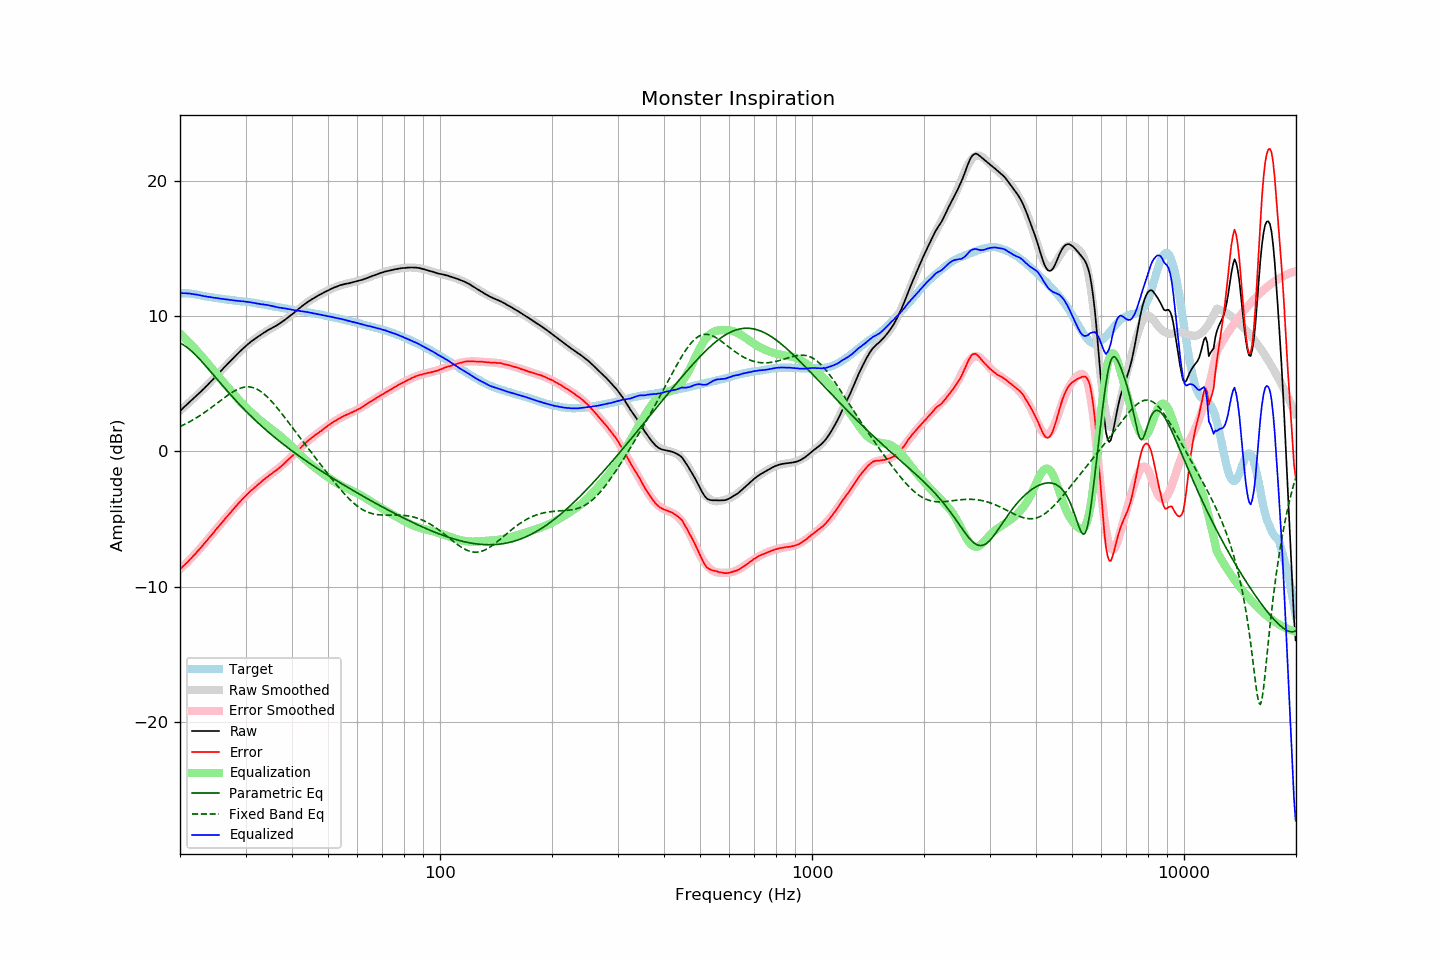

Values plotted in this chart, from the file beside it:
frequency, raw, error, smoothed, error_smoothed, equalization, parametric_eq, fixed_band_eq, equalized_raw, equalized_smoothed, target
20.00, 3.00, -8.68, 3.01, -8.69, 8.69, 8.01, 1.84, 11.69, 11.70, 11.68
20.20, 3.11, -8.57, 3.11, -8.58, 8.58, 7.95, 1.89, 11.69, 11.70, 11.68
20.40, 3.22, -8.46, 3.22, -8.47, 8.47, 7.88, 1.95, 11.68, 11.69, 11.68
20.61, 3.32, -8.36, 3.33, -8.35, 8.35, 7.80, 2.01, 11.68, 11.68, 11.68
20.81, 3.45, -8.23, 3.43, -8.23, 8.23, 7.72, 2.07, 11.68, 11.67, 11.68
21.02, 3.55, -8.13, 3.54, -8.11, 8.11, 7.63, 2.13, 11.66, 11.65, 11.68
21.23, 3.67, -7.99, 3.65, -7.99, 7.99, 7.53, 2.20, 11.66, 11.64, 11.66
21.44, 3.77, -7.88, 3.76, -7.87, 7.87, 7.43, 2.26, 11.64, 11.63, 11.65
21.66, 3.87, -7.75, 3.87, -7.75, 7.75, 7.32, 2.33, 11.62, 11.61, 11.63
21.87, 3.98, -7.63, 3.98, -7.62, 7.62, 7.21, 2.40, 11.60, 11.60, 11.61
22.09, 4.10, -7.50, 4.09, -7.49, 7.49, 7.09, 2.47, 11.59, 11.58, 11.60
22.31, 4.21, -7.36, 4.20, -7.36, 7.36, 6.97, 2.54, 11.57, 11.57, 11.56
22.54, 4.31, -7.23, 4.32, -7.23, 7.23, 6.84, 2.62, 11.54, 11.54, 11.54
22.76, 4.43, -7.10, 4.43, -7.09, 7.09, 6.71, 2.70, 11.52, 11.52, 11.52
22.99, 4.54, -6.96, 4.54, -6.96, 6.96, 6.58, 2.78, 11.49, 11.50, 11.49
23.22, 4.65, -6.82, 4.66, -6.82, 6.82, 6.45, 2.86, 11.46, 11.48, 11.46
23.45, 4.78, -6.66, 4.78, -6.68, 6.68, 6.32, 2.94, 11.45, 11.45, 11.44
23.69, 4.88, -6.55, 4.90, -6.54, 6.54, 6.18, 3.02, 11.42, 11.43, 11.43
23.92, 5.02, -6.39, 5.02, -6.39, 6.39, 6.04, 3.11, 11.41, 11.41, 11.41
24.16, 5.15, -6.25, 5.14, -6.25, 6.25, 5.90, 3.20, 11.40, 11.39, 11.40
24.40, 5.26, -6.12, 5.26, -6.11, 6.11, 5.77, 3.28, 11.37, 11.37, 11.38
24.65, 5.38, -5.97, 5.39, -5.97, 5.97, 5.63, 3.37, 11.35, 11.35, 11.36
24.89, 5.52, -5.82, 5.51, -5.82, 5.82, 5.49, 3.46, 11.34, 11.34, 11.34
25.14, 5.65, -5.68, 5.64, -5.68, 5.68, 5.35, 3.56, 11.33, 11.32, 11.32
25.39, 5.77, -5.54, 5.76, -5.54, 5.54, 5.21, 3.65, 11.31, 11.30, 11.30
25.65, 5.90, -5.40, 5.89, -5.40, 5.40, 5.07, 3.74, 11.29, 11.29, 11.29
25.91, 6.01, -5.25, 6.01, -5.26, 5.26, 4.93, 3.83, 11.27, 11.27, 11.26
26.16, 6.14, -5.11, 6.14, -5.12, 5.12, 4.79, 3.92, 11.25, 11.26, 11.25
26.43, 6.26, -4.98, 6.26, -4.97, 4.97, 4.66, 4.01, 11.24, 11.24, 11.24
26.69, 6.39, -4.83, 6.39, -4.84, 4.84, 4.52, 4.09, 11.22, 11.22, 11.22
26.96, 6.50, -4.70, 6.51, -4.70, 4.70, 4.39, 4.18, 11.20, 11.21, 11.21
27.23, 6.63, -4.56, 6.63, -4.56, 4.56, 4.25, 4.26, 11.19, 11.19, 11.20
27.50, 6.75, -4.44, 6.76, -4.42, 4.42, 4.12, 4.33, 11.17, 11.18, 11.18
27.77, 6.88, -4.28, 6.88, -4.29, 4.29, 3.99, 4.41, 11.16, 11.16, 11.16
28.05, 7.00, -4.15, 7.00, -4.15, 4.15, 3.86, 4.48, 11.15, 11.15, 11.15
28.33, 7.12, -4.01, 7.12, -4.02, 4.02, 3.73, 4.54, 11.13, 11.13, 11.13
28.62, 7.23, -3.88, 7.24, -3.88, 3.88, 3.60, 4.60, 11.12, 11.12, 11.12
28.90, 7.36, -3.75, 7.35, -3.76, 3.76, 3.47, 4.65, 11.11, 11.11, 11.11
29.19, 7.47, -3.62, 7.47, -3.63, 3.63, 3.35, 4.69, 11.09, 11.09, 11.08
29.48, 7.59, -3.50, 7.58, -3.50, 3.50, 3.22, 4.72, 11.09, 11.08, 11.08
29.78, 7.70, -3.38, 7.69, -3.38, 3.38, 3.10, 4.75, 11.08, 11.07, 11.07
30.08, 7.79, -3.26, 7.79, -3.26, 3.26, 2.98, 4.76, 11.06, 11.05, 11.06
30.38, 7.89, -3.14, 7.89, -3.14, 3.14, 2.86, 4.77, 11.04, 11.04, 11.04
30.68, 8.00, -3.03, 7.99, -3.03, 3.03, 2.74, 4.77, 11.03, 11.02, 11.02
30.99, 8.09, -2.91, 8.08, -2.92, 2.92, 2.63, 4.75, 11.02, 11.00, 11.00
31.30, 8.18, -2.81, 8.18, -2.81, 2.81, 2.51, 4.73, 10.99, 10.99, 10.99
31.61, 8.27, -2.71, 8.27, -2.70, 2.70, 2.40, 4.69, 10.97, 10.97, 10.98
31.93, 8.34, -2.61, 8.35, -2.60, 2.60, 2.29, 4.65, 10.94, 10.95, 10.95
32.24, 8.43, -2.49, 8.44, -2.49, 2.49, 2.17, 4.59, 10.92, 10.93, 10.92
32.57, 8.52, -2.39, 8.52, -2.39, 2.39, 2.06, 4.52, 10.91, 10.91, 10.91
32.89, 8.59, -2.31, 8.60, -2.29, 2.29, 1.96, 4.45, 10.88, 10.89, 10.90
33.22, 8.68, -2.19, 8.67, -2.19, 2.19, 1.85, 4.36, 10.87, 10.87, 10.86
33.55, 8.76, -2.09, 8.75, -2.10, 2.10, 1.74, 4.27, 10.86, 10.85, 10.85
33.89, 8.83, -2.00, 8.82, -2.01, 2.01, 1.64, 4.17, 10.83, 10.83, 10.83
34.23, 8.91, -1.90, 8.89, -1.91, 1.91, 1.53, 4.06, 10.82, 10.80, 10.80
34.57, 8.98, -1.80, 8.96, -1.82, 1.82, 1.43, 3.94, 10.80, 10.78, 10.78
34.92, 9.04, -1.72, 9.03, -1.73, 1.73, 1.33, 3.82, 10.77, 10.76, 10.76
35.27, 9.11, -1.64, 9.10, -1.64, 1.64, 1.23, 3.69, 10.75, 10.74, 10.74
35.62, 9.17, -1.55, 9.17, -1.55, 1.55, 1.13, 3.56, 10.72, 10.72, 10.72
35.97, 9.23, -1.47, 9.24, -1.46, 1.46, 1.03, 3.42, 10.69, 10.70, 10.69
... 635 more rows
